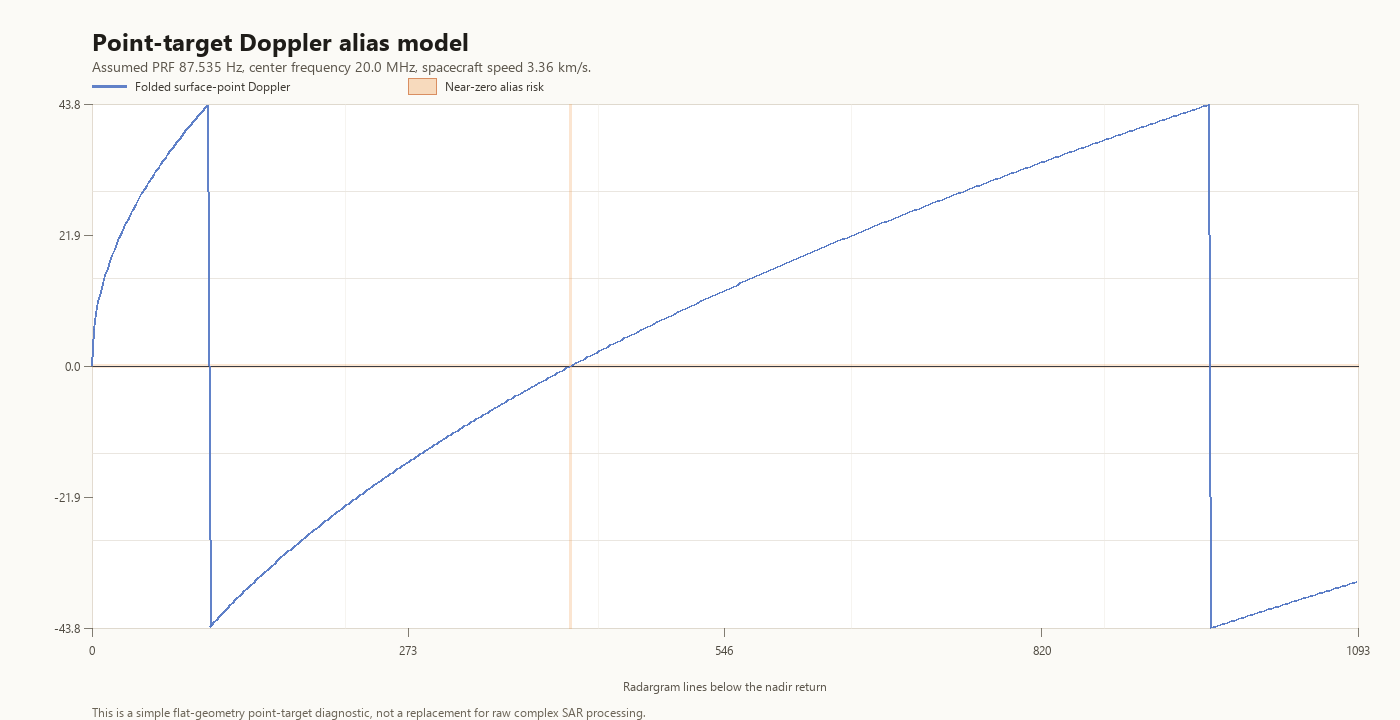

Data behind this chart, as committed beside it:
offset_line_below_nadir, approx_free_space_range_below_nadir_m, surface_along_track_offset_km, surface_doppler_hz, folded_doppler_hz, inside_center_doppler_band
0, 0.0, 0.0, 0.0, 0.0, True
1, 15.0, 3.081, 4.369, 4.369, False
2, 30.0, 4.359, 6.18, 6.18, False
3, 45.0, 5.338, 7.568, 7.568, False
4, 60.0, 6.164, 8.739, 8.739, False
5, 75.0, 6.891, 9.77, 9.77, False
6, 90.0, 7.549, 10.7, 10.7, False
7, 105.0, 8.154, 11.56, 11.56, False
8, 120.0, 8.717, 12.36, 12.36, False
9, 135.0, 9.246, 13.11, 13.11, False
10, 150.0, 9.747, 13.81, 13.81, False
11, 165.0, 10.22, 14.49, 14.49, False
12, 180.0, 10.68, 15.13, 15.13, False
13, 195.0, 11.11, 15.75, 15.75, False
14, 210.0, 11.53, 16.34, 16.34, False
15, 225.0, 11.94, 16.92, 16.92, False
16, 240.0, 12.33, 17.47, 17.47, False
17, 255.0, 12.71, 18.01, 18.01, False
18, 270.0, 13.08, 18.53, 18.53, False
19, 285.0, 13.44, 19.04, 19.04, False
20, 300.0, 13.79, 19.53, 19.53, False
21, 315.0, 14.13, 20.01, 20.01, False
22, 330.0, 14.46, 20.48, 20.48, False
23, 345.0, 14.78, 20.94, 20.94, False
24, 360.0, 15.1, 21.39, 21.39, False
25, 375.0, 15.41, 21.83, 21.83, False
26, 390.0, 15.72, 22.26, 22.26, False
27, 405.0, 16.02, 22.69, 22.69, False
28, 420.0, 16.31, 23.1, 23.1, False
29, 435.0, 16.6, 23.51, 23.51, False
30, 450.0, 16.89, 23.91, 23.91, False
31, 465.0, 17.16, 24.3, 24.3, False
32, 480.0, 17.44, 24.69, 24.69, False
33, 495.0, 17.71, 25.07, 25.07, False
34, 510.0, 17.98, 25.45, 25.45, False
35, 525.0, 18.24, 25.82, 25.82, False
36, 540.0, 18.5, 26.19, 26.19, False
37, 555.0, 18.75, 26.55, 26.55, False
38, 570.0, 19.01, 26.9, 26.9, False
39, 585.0, 19.25, 27.25, 27.25, False
40, 600.0, 19.5, 27.6, 27.6, False
41, 615.0, 19.74, 27.94, 27.94, False
42, 630.0, 19.98, 28.28, 28.28, False
43, 645.0, 20.22, 28.61, 28.61, False
44, 660.0, 20.45, 28.94, 28.94, False
45, 675.0, 20.68, 29.27, 29.27, False
46, 690.0, 20.91, 29.59, 29.59, False
47, 705.0, 21.14, 29.91, 29.91, False
48, 720.0, 21.36, 30.22, 30.22, False
49, 735.0, 21.58, 30.54, 30.54, False
50, 750.0, 21.8, 30.85, 30.85, False
51, 765.0, 22.02, 31.15, 31.15, False
52, 780.0, 22.24, 31.45, 31.45, False
53, 795.0, 22.45, 31.75, 31.75, False
54, 810.0, 22.66, 32.05, 32.05, False
55, 825.0, 22.87, 32.35, 32.35, False
56, 840.0, 23.08, 32.64, 32.64, False
57, 855.0, 23.28, 32.93, 32.93, False
58, 870.0, 23.49, 33.21, 33.21, False
59, 885.0, 23.69, 33.5, 33.5, False
... 1,034 more rows
